Image classification data set "betel_dataset" (BANUKABHANUTEJA/betel-leaf-disease-classification-main on GitHub). Class labels (5): anthracnose, healthy leaf, leaf rot, leaf spot, bacterial leaf.

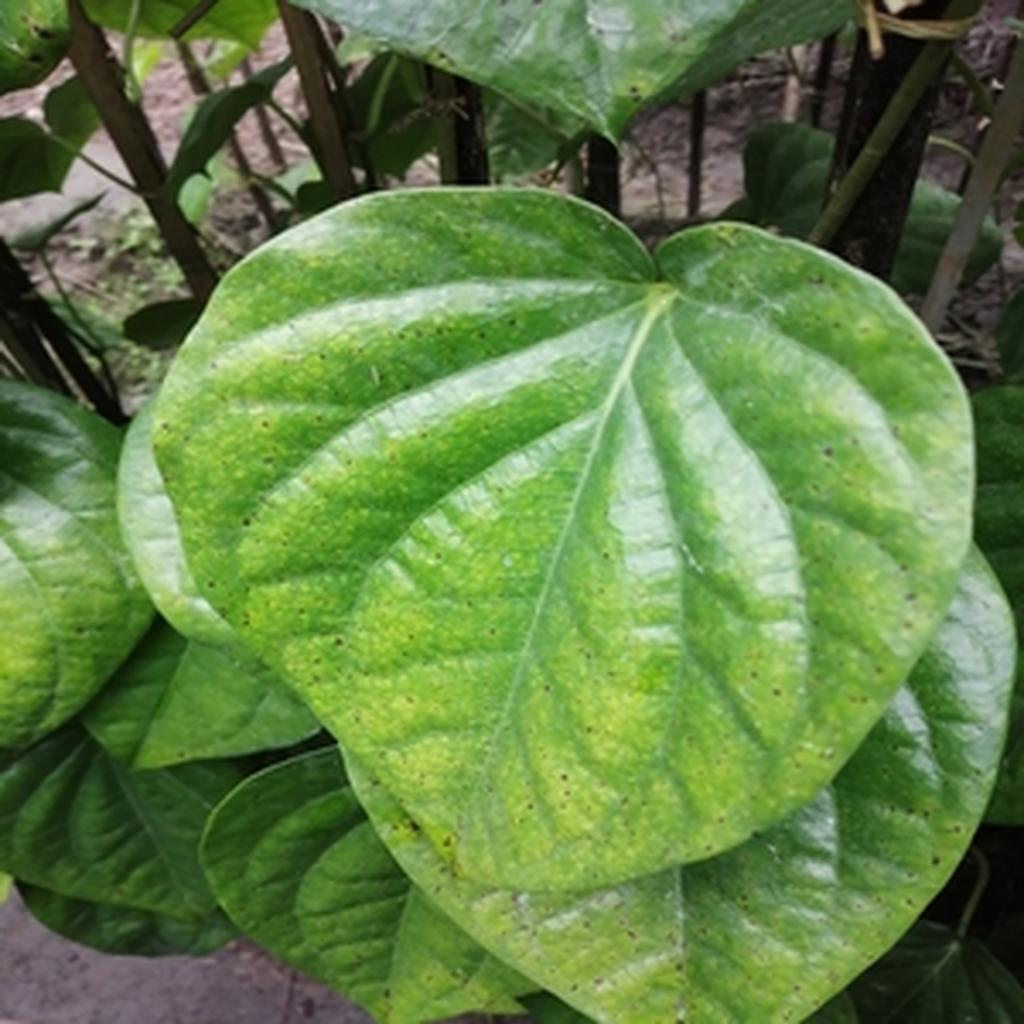
Label: leaf spot

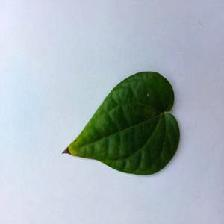
Label: bacterial leaf

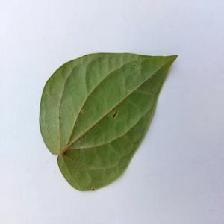
Label: anthracnose

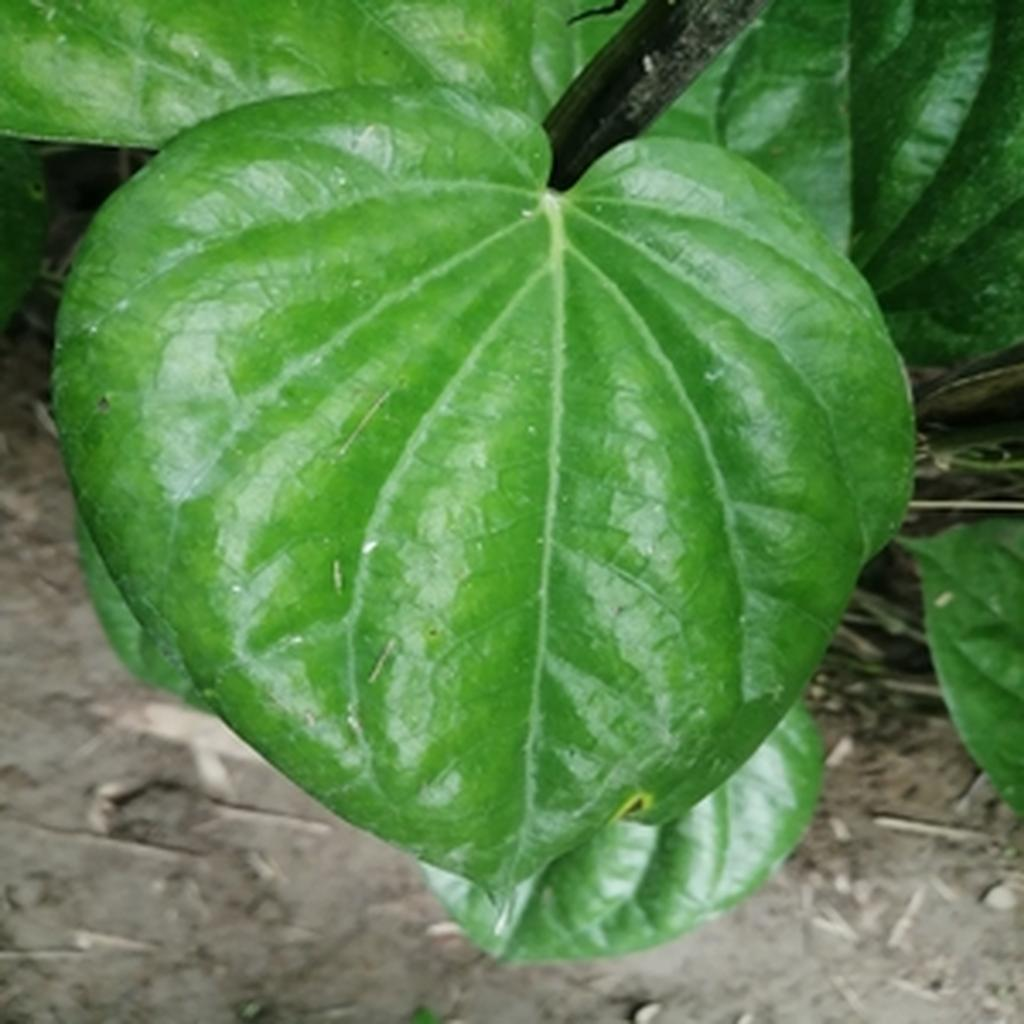
Label: leaf rot

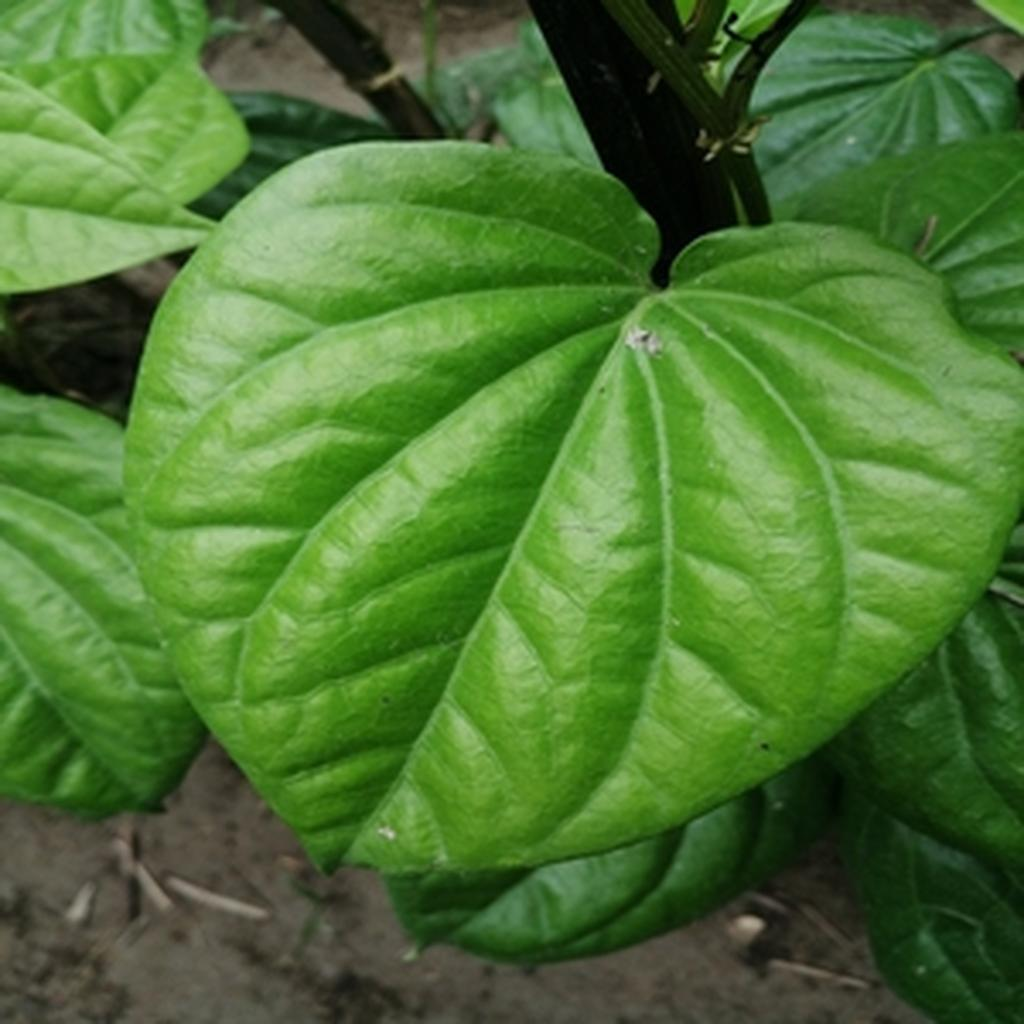
Label: healthy leaf

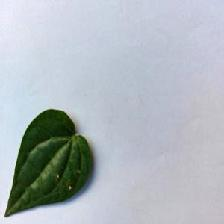
Label: anthracnose
